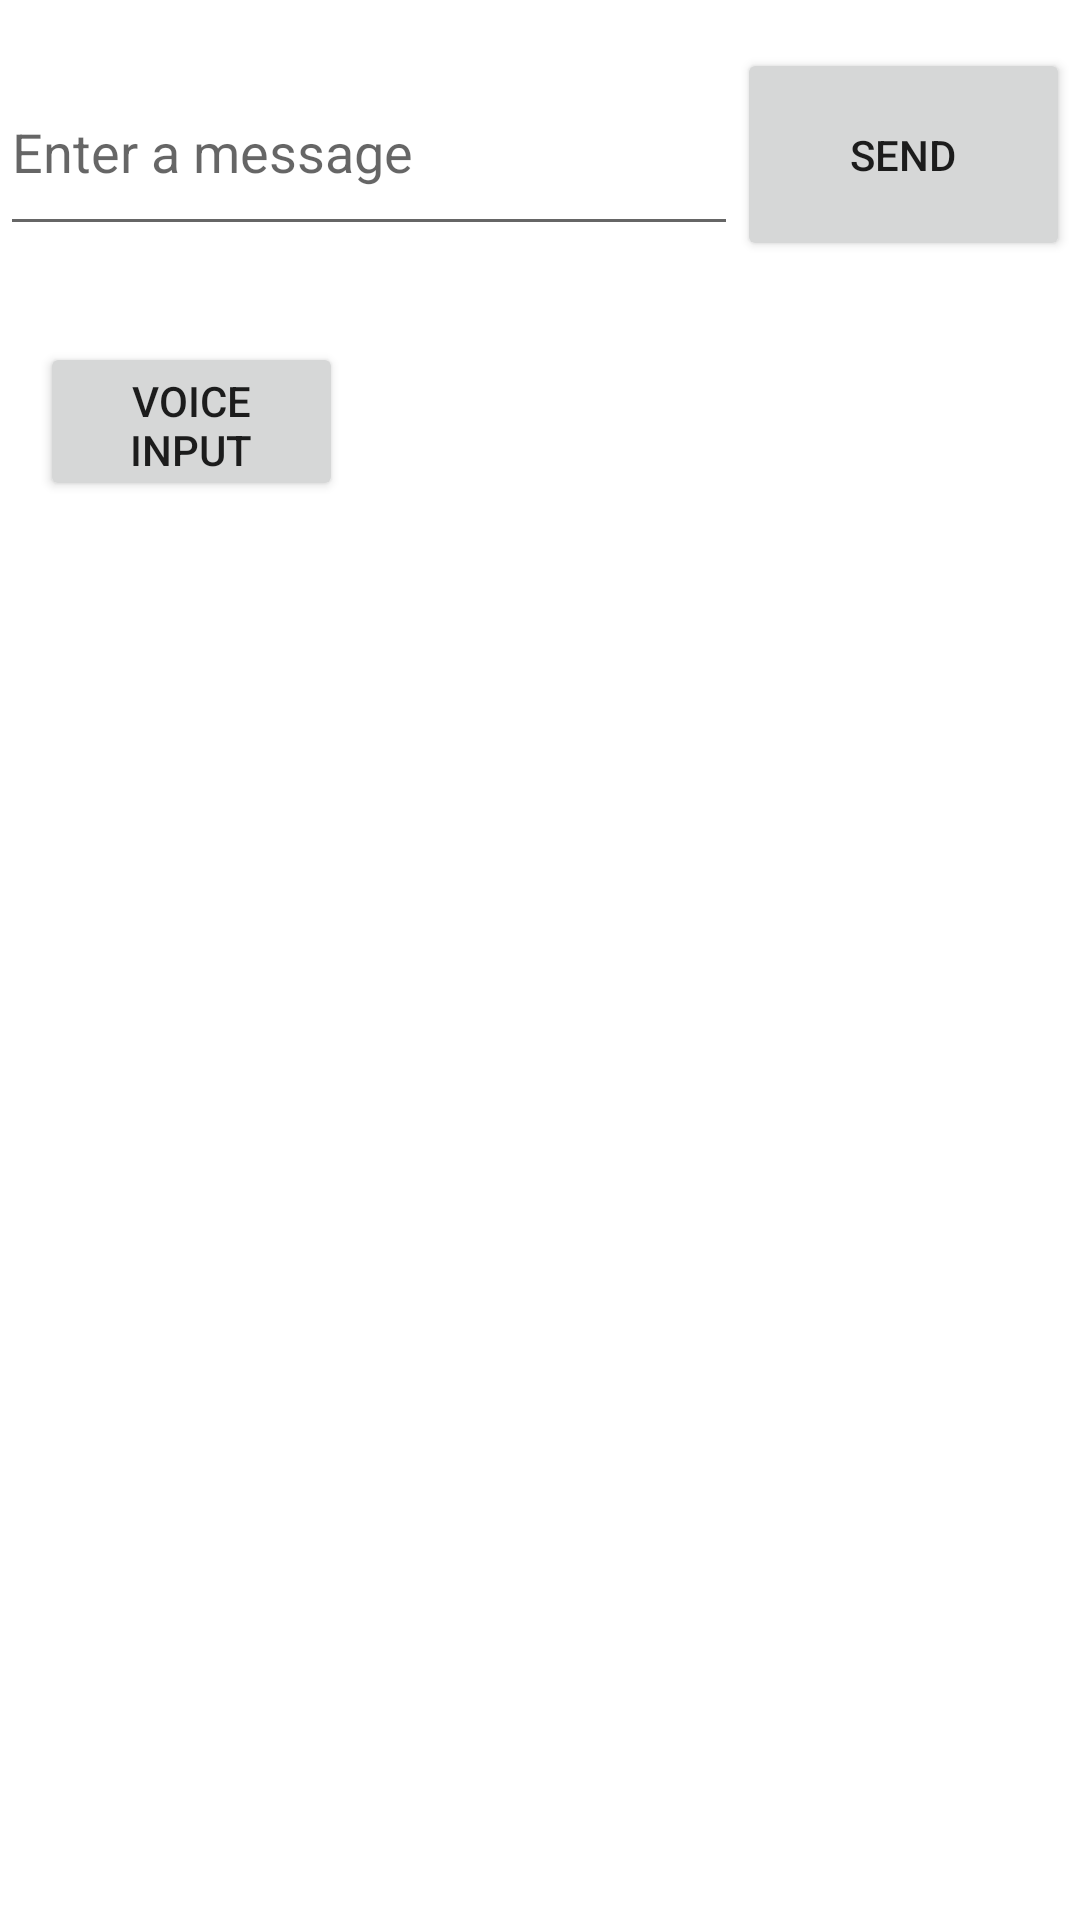

Reconstruct the res/layout file that produces this screen, plus the resources it refers to.
<!-- AndroidManifest.xml: application theme Theme.MyApplicationByRohit -->
<!-- res/layout/activity_main.xml -->
<?xml version="1.0" encoding="utf-8"?>
<androidx.constraintlayout.widget.ConstraintLayout
    xmlns:android="http://schemas.android.com/apk/res/android"
    xmlns:app="http://schemas.android.com/apk/res-auto"
    xmlns:tools="http://schemas.android.com/tools"
    android:layout_width="match_parent"
    android:layout_height="match_parent"
    tools:context=".MainActivity">

    <EditText
        android:id="@+id/editTextTextPersonName"
        android:layout_width="246dp"
        android:layout_height="66dp"
        android:layout_marginTop="16dp"
        android:ems="10"
        android:hint="Enter a message"
        android:inputType="textPersonName"
        app:layout_constraintEnd_toEndOf="parent"
        app:layout_constraintHorizontal_bias="0.0"
        app:layout_constraintStart_toStartOf="parent"
        app:layout_constraintTop_toTopOf="parent" />

    <Button
        android:id="@+id/button"
        android:layout_width="101dp"
        android:layout_height="53dp"
        android:layout_marginTop="32dp"
        android:onClick="SpeechRecognition"
        android:text="Voice Input"
        app:layout_constraintEnd_toEndOf="parent"
        app:layout_constraintHorizontal_bias="0.051"
        app:layout_constraintStart_toStartOf="parent"
        app:layout_constraintTop_toBottomOf="@+id/editTextTextPersonName" />

    <Button
        android:id="@+id/button2"
        android:layout_width="111dp"
        android:layout_height="71dp"
        android:layout_marginTop="16dp"
        android:layout_marginEnd="4dp"
        android:layout_marginRight="4dp"
        android:onClick="sendMessage"
        android:text="SEND"
        app:layout_constraintEnd_toEndOf="parent"
        app:layout_constraintHorizontal_bias="0.46"
        app:layout_constraintStart_toEndOf="@+id/editTextTextPersonName"
        app:layout_constraintTop_toTopOf="parent" />

</androidx.constraintlayout.widget.ConstraintLayout>
<!-- resources referenced by this layout -->
<resources>
  <style name="Theme.MyApplicationByRohit" parent="Theme.MaterialComponents.DayNight.DarkActionBar">
          
          <item name="colorPrimary">@color/purple_500</item>
          <item name="colorPrimaryVariant">@color/purple_700</item>
          <item name="colorOnPrimary">@color/white</item>
          
          <item name="colorSecondary">@color/teal_200</item>
          <item name="colorSecondaryVariant">@color/teal_700</item>
          <item name="colorOnSecondary">@color/black</item>
          
          <item name="android:statusBarColor" tools:targetApi="l">?attr/colorPrimaryVariant</item>
          
      </style>
  <!-- not gathered from this repository: default colours our renderer supplied (Android Studio template values) -->
  <color name="purple_500">#FF6200EE</color>
  <color name="purple_700">#FF3700B3</color>
  <color name="teal_200">#FF03DAC5</color>
  <color name="teal_700">#FF018786</color>
  <color name="black">#FF000000</color>
  <color name="white">#FFFFFFFF</color>
</resources>
